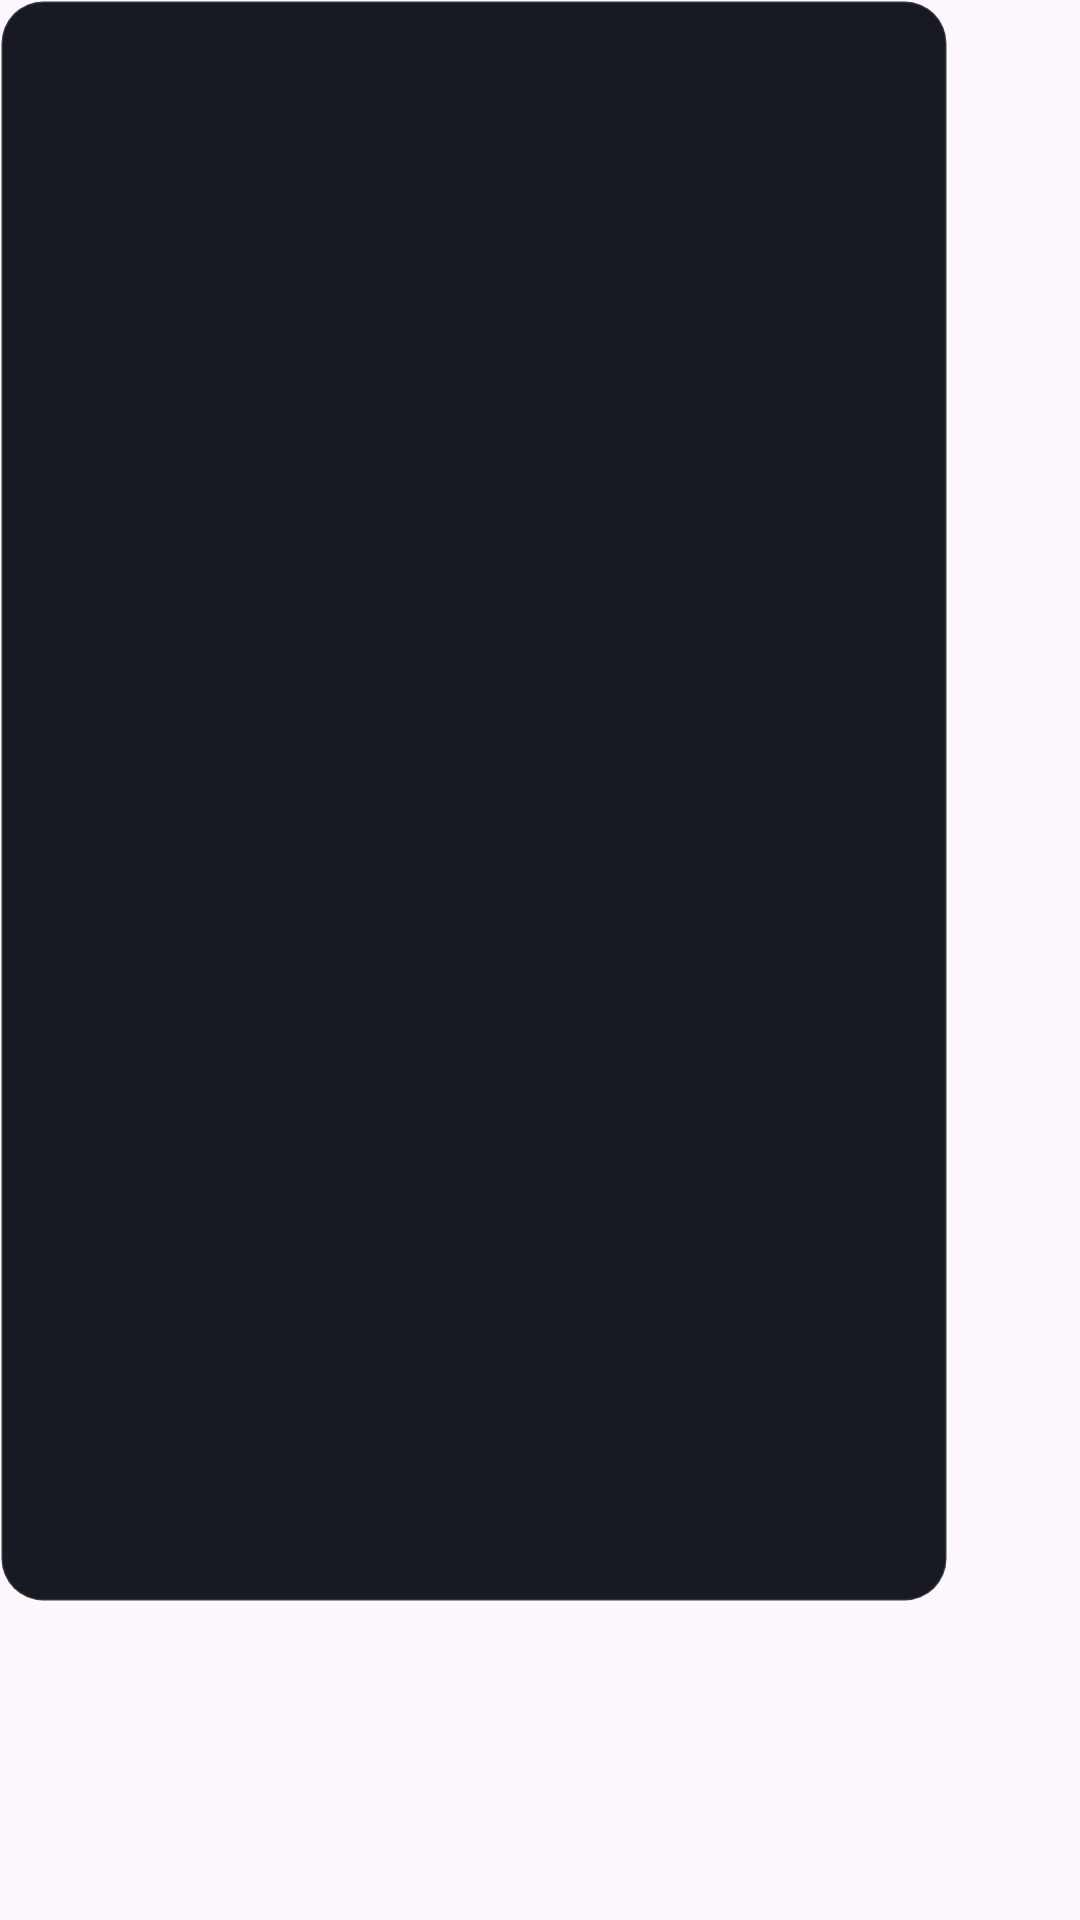

This screen was rendered from an Android layout file. Write that file and the resources it references.
<!-- AndroidManifest.xml: application theme Theme.BlueHive -->
<!-- res/layout/exo_styled_settings_list.xml -->
<?xml version="1.0" encoding="utf-8"?>
<androidx.recyclerview.widget.RecyclerView
    xmlns:android="http://schemas.android.com/apk/res/android"
    android:id="@+id/exo_settings_listview"
    android:layout_width="match_parent"
    android:layout_height="match_parent"
    android:background="@drawable/player_menu_surface"
    android:paddingLeft="6dp"
    android:paddingTop="8dp"
    android:paddingRight="50dp"
    android:paddingBottom="114dp"
    android:layoutDirection="ltr"
    android:scrollbars="none"/>
<!-- resources referenced by this layout -->
<resources>
  <!-- drawable player_menu_surface (drawable) -->
  <?xml version="1.0" encoding="utf-8"?>
  <inset xmlns:android="http://schemas.android.com/apk/res/android"
      android:insetBottom="106dp"
      android:insetRight="44dp">
  
    <shape android:shape="rectangle">
      <corners android:radius="14dp"/>
      <solid android:color="#F20B0E15"/>
      <stroke android:width="1dp" android:color="#1FFFFFFF"/>
    </shape>
  
  </inset>
  <style name="Theme.BlueHive" parent="Theme.Material3.DayNight.NoActionBar" />
</resources>
